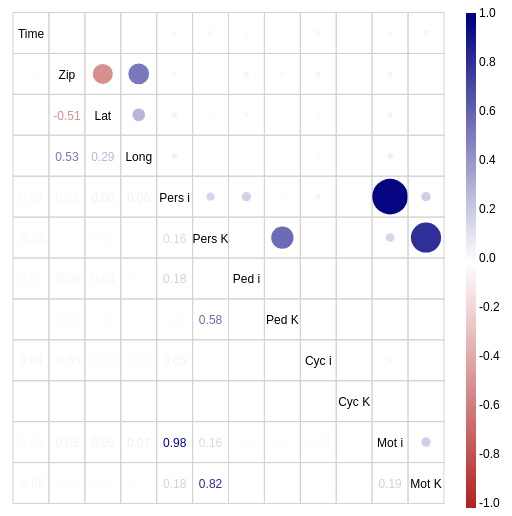
D3 v3 page, settled after 360 driven frames (6 s of simulated time); the page loaded 1 data file(s).


    d3.csv("corcleaned.csv", function(error, rows) {
      var data = [];

      rows.forEach(function(d) {
        var x = d[""];
        delete d[""];
        for (prop in d) {
          var y = prop,
            value = d[prop];
          data.push({
            x: x,
            y: y,
            value: +value
          });
        }
      });

      var margin = {
          top: 25,
          right: 80,
          bottom: 25,
          left: 25
        },
        width = 500 - margin.left - margin.right,
        height = 500 - margin.top - margin.bottom,
        domain = d3.set(data.map(function(d) {
          return d.x
        })).values(),
        num = Math.sqrt(data.length),
        color = d3.scale.linear()
          .domain([-1, 0, 1])
          .range(["#B22222", "#fff", "#000080"]);

      var x = d3.scale
        .ordinal()
        .rangePoints([0, width])
        .domain(domain),
      y = d3.scale
        .ordinal()
        .rangePoints([0, height])
        .domain(domain),
      xSpace = x.range()[1] - x.range()[0],
      ySpace = y.range()[1] - y.range()[0];

      var svg = d3.select("body")
        .append("svg")
        .attr("width", width + margin.left + margin.right)
        .attr("height", height + margin.top + margin.bottom)
        .append("g")
        .attr("transform", "translate(" + margin.left + "," + margin.top + ")");

      var cor = svg.selectAll(".cor")
        .data(data)
        .enter()
        .append("g")
        .attr("class", "cor")
        .attr("transform", function(d) {
          return "translate(" + x(d.x) + "," + y(d.y) + ")";
        });
        
      cor.append("rect")
        .attr("width", xSpace)
        .attr("height", ySpace)
        .attr("x", -xSpace / 2)
        .attr("y", -ySpace / 2)

      cor.filter(function(d){
          var ypos = domain.indexOf(d.y);
          var xpos = domain.indexOf(d.x);
          for (var i = (ypos + 1); i < num; i++){
            if (i === xpos) return false;
          }
          return true;
        })
        .append("text")
        .attr("y", 5)
        .text(function(d) {
          if (d.x === d.y) {
            return d.x;
          } else {
            return d.value.toFixed(2);
          }
        })
        .style("fill", function(d){
          if (d.value === 1) {
            return "#000";
          } else {
            return color(d.value);
          }
        });

        cor.filter(function(d){
          var ypos = domain.indexOf(d.y);
          var xpos = domain.indexOf(d.x);
          for (var i = (ypos + 1); i < num; i++){
            if (i === xpos) return true;
          }
          return false;
        })
        .append("circle")
        .attr("r", function(d){
          return (width / (num * 2)) * (Math.abs(d.value) + 0.1);
        })
        .style("fill", function(d){
          if (d.value === 1) {
            return "#000";
          } else {
            return color(d.value);
          }
        });
        
    var aS = d3.scale
      .linear()
      .range([-margin.top + 5, height + margin.bottom - 5])
      .domain([1, -1]);

    var yA = d3.svg.axis()
      .orient("right")
      .scale(aS)
      .tickPadding(7);

    var aG = svg.append("g")
      .attr("class", "y axis")
      .call(yA)
      .attr("transform", "translate(" + (width + margin.right / 2) + " ,0)")

    var iR = d3.range(-1, 1.01, 0.01);
    var h = height / iR.length + 3;
    iR.forEach(function(d){
        aG.append('rect')
          .style('fill',color(d))
          .style('stroke-width', 0)
          .style('stoke', 'none')
          .attr('height', h)
          .attr('width', 10)
          .attr('x', 0)
          .attr('y', aS(d))
      });
    });
    
  

### data: corcleaned.csv
, Time, Zip, Lat, Long, Pers i, Pers K, Ped i, Ped K, Cyc i, Cyc K, Mot i, Mot K
Time, 1, -0.01114, -0.0003621, 0.002234, 0.02847, -0.04257, 0.02084, 0.004594, 0.04382, 0, 0.02158, -0.05537
Zip, -0.01114, 1, -0.5066, 0.5296, 0.03242, -0.004349, -0.05258, -0.02658, -0.05474, 0, 0.04673, 0.01347
Lat, -0.0003621, -0.5066, 1, 0.2865, 0.05674, 0.01571, 0.03646, 0.01298, 0.0265, 0, 0.04918, 0.01005
Long, 0.002234, 0.5296, 0.2865, 1, 0.06156, 0.0004311, -0.0127, -0.01063, -0.02918, 0, 0.06733, 0.00805
Pers i, 0.02847, 0.03242, 0.05674, 0.06156, 1, 0.1568, 0.1795, 0.0125, 0.04946, 0, 0.9822, 0.1831
Pers K, -0.04257, -0.004349, 0.01571, 0.0004311, 0.1568, 1, -0.003943, 0.5769, -0.00424, 0, 0.1605, 0.8162
Ped i, 0.02084, -0.05258, 0.03646, -0.0127, 0.1795, -0.003943, 1, -0.002275, -0.007572, 0, 0.01257, -0.003218
Ped K, 0.004594, -0.02658, 0.01298, -0.01063, 0.0125, 0.5769, -0.002275, 1, -0.002446, 0, 0.01331, -0.001039
Cyc i, 0.04382, -0.05474, 0.0265, -0.02918, 0.04946, -0.00424, -0.007572, -0.002446, 1, 0, -0.03567, -0.00346
Cyc K, 0, 0, 0, 0, 0, 0, 0, 0, 0, 1, 0, 0
Mot i, 0.02158, 0.04673, 0.04918, 0.06733, 0.9822, 0.1605, 0.01257, 0.01331, -0.03567, 0, 1, 0.1871
Mot K, -0.05537, 0.01347, 0.01005, 0.00805, 0.1831, 0.8162, -0.003218, -0.001039, -0.00346, 0, 0.1871, 1